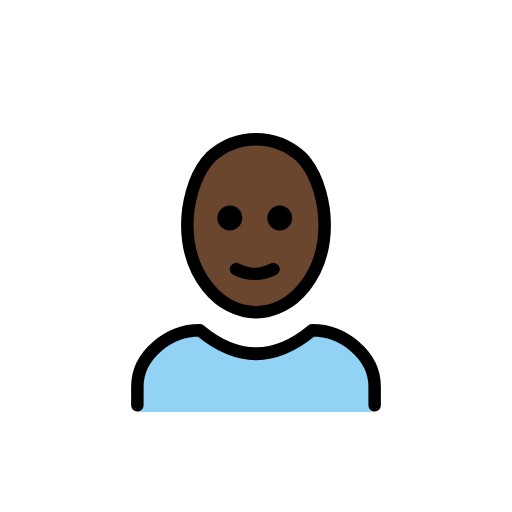
t = 0.00 s
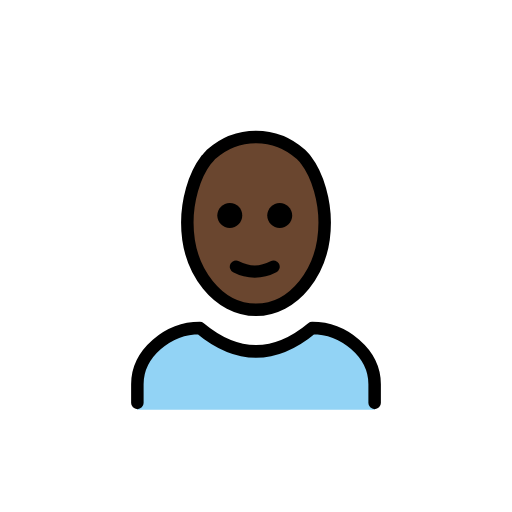
t = 0.48 s
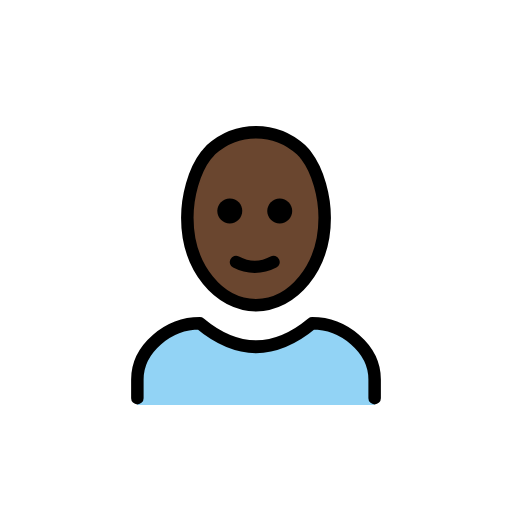
t = 1.43 s
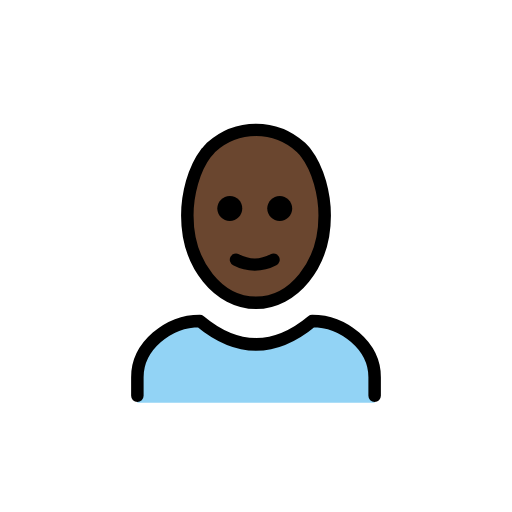
t = 1.90 s
t = 2.38 s: frame unchanged from t = 1.43 s, image omitted
t = 3.33 s: frame unchanged from t = 0.48 s, image omitted

The animated SVG that drew these frames (rendered in a browser with its animation timeline set to each time). Animation: 1 SMIL element (animateTransform=1); one cycle of 3.80 s, repeats indefinitely.

<?xml version='1.0' encoding='utf-8'?>
<svg xmlns="http://www.w3.org/2000/svg" id="emoji" viewBox="-5 -5 82 82" width="200" height="200" role="img">
  <title>OpenMoji: woman: dark skin tone, bald</title><g><g id="skin">
    <ellipse cx="35.8" cy="31" rx="11" ry="14" fill="#6a462f" />
  </g>
  <g id="color">
    <path fill="#92D3F5" d="M17,61v-4c0-5,5-9,10-9c6,5,12,5,18,0c5,0,10,4,10,9v4" />
  </g>
  <g id="line">
    <path fill="none" stroke="#000000" stroke-linecap="round" stroke-linejoin="round" stroke-width="2" d="M17,59.9v-3c0-5,5-9,10-9 c6,5,12,5,18,0c5,0,10,4,10,9v3" />
    <path d="M41.8,29.9c0,1.1-0.9,2-2,2s-2-0.9-2-2s0.9-2,2-2S41.8,28.8,41.8,29.9" />
    <path d="M33.8,29.9c0,1.1-0.9,2-2,2c-1.1,0-2-0.9-2-2s0.9-2,2-2C33,27.9,33.8,28.8,33.8,29.9" />
    <path fill="none" stroke="#000000" stroke-linecap="round" stroke-linejoin="round" stroke-width="2" d="M32.8,38.1 c1.9,1,4.1,1,6,0" />
    <path fill="none" stroke="#000000" stroke-linejoin="round" stroke-width="2" d="M36,45c-5.9,0-11-6-11-14c0-3.3,1-7.4,3-10 c0.3-0.3,0.5-0.6,0.8-0.9c2-1.8,4.5-2.8,7.2-2.8l0,0c2.7,0,5.2,1,7.2,2.8c0.3,0.3,0.6,0.6,0.8,0.9c2,2.6,3,6.7,3,10 C47,39,41.9,45,36,45" />
  </g>
<animateTransform attributeName="transform" type="translate" values="0 0;0 -1.5;0 0" dur="3.8s" repeatCount="indefinite" /></g></svg>
